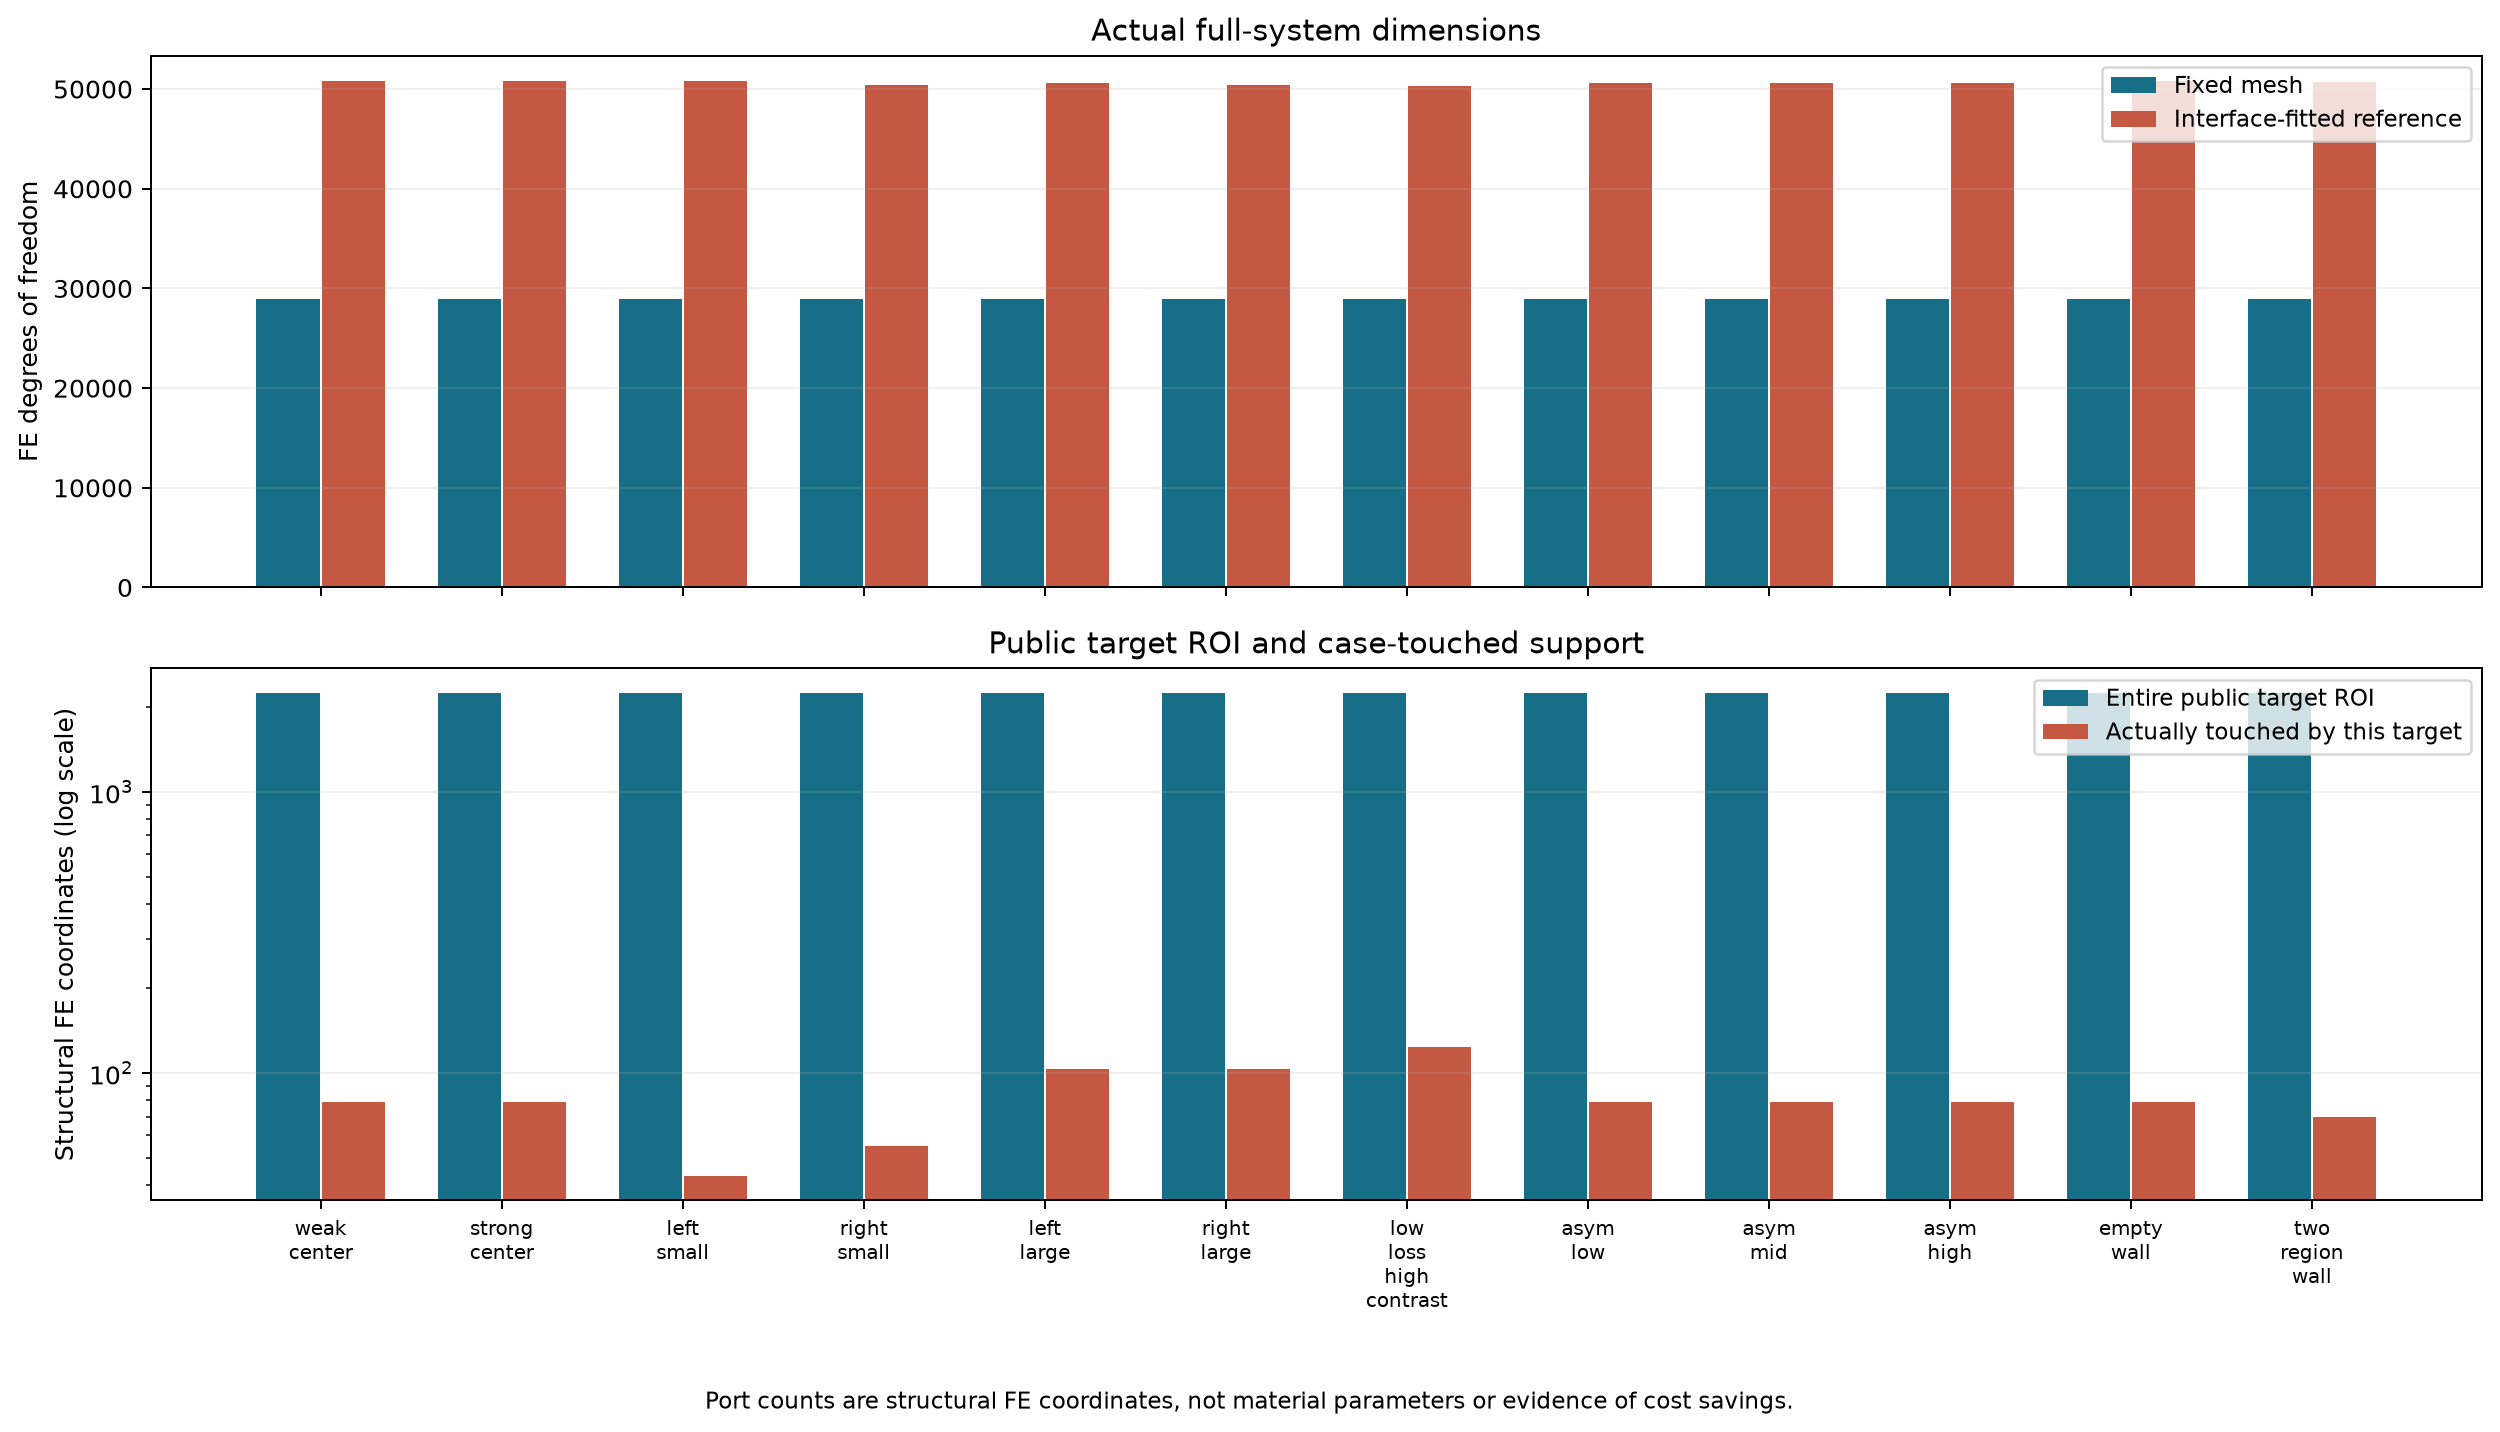

Data behind this chart, as committed beside it:
case, status, ndofs, reference_ndofs, public_target_ports, touched_ports, radius, contrast, target_loss
weak_center, WITHIN_FROZEN_LIMIT, 28903, 50815, 2257, 79.0, 0.12, 0.5, 0.02
strong_center, WITHIN_FROZEN_LIMIT, 28903, 50815, 2257, 79.0, 0.12, 3.0, 0.02
left_small, WITHIN_FROZEN_LIMIT, 28903, 50773, 2257, 43.0, 0.08, 3.0, 0.02
right_small, WITHIN_FROZEN_LIMIT, 28903, 50428, 2257, 55.0, 0.08, 3.0, 0.02
left_large, WITHIN_FROZEN_LIMIT, 28903, 50560, 2257, 103.0, 0.16, 3.0, 0.02
right_large, WITHIN_FROZEN_LIMIT, 28903, 50380, 2257, 103.0, 0.16, 3.0, 0.02
low_loss_high_contrast, WITHIN_FROZEN_LIMIT, 28903, 50257, 2257, 124.0, 0.16, 8.0, 0.002
asym_low, WITHIN_FROZEN_LIMIT, 28903, 50566, 2257, 79.0, 0.12, 3.0, 0.02
asym_mid, WITHIN_FROZEN_LIMIT, 28903, 50566, 2257, 79.0, 0.12, 3.0, 0.02
asym_high, WITHIN_FROZEN_LIMIT, 28903, 50566, 2257, 79.0, 0.12, 3.0, 0.02
empty_wall, WITHIN_FROZEN_LIMIT, 28903, 50815, 2257, 79.0, 0.12, 3.0, 0.02
two_region_wall, WITHIN_FROZEN_LIMIT, 28903, 50752, 2257, 70.0, 0.12, 3.0, 0.02
